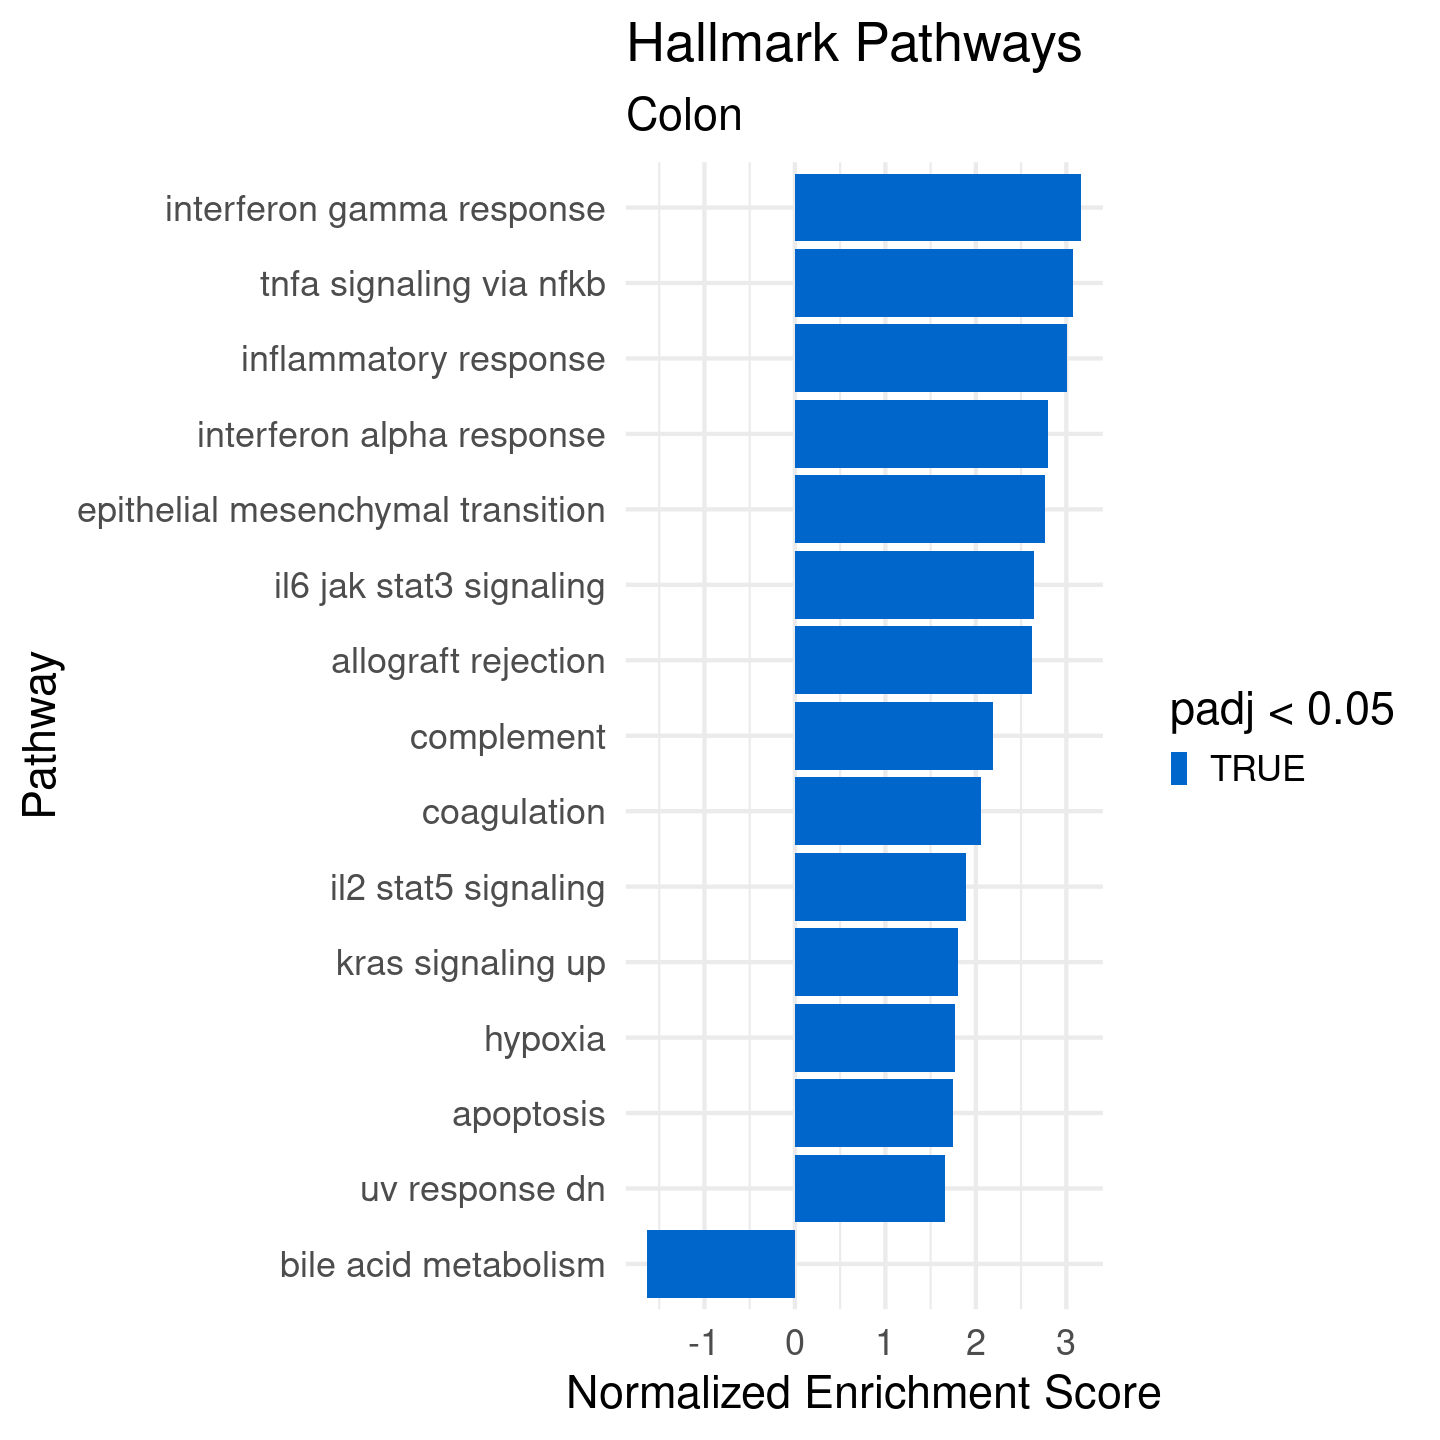

Values plotted in this chart, from the file beside it:
, pathway, pval, padj, ES, NES, nMoreExtreme, size, leadingEdge
1, HALLMARK_INTERFERON_GAMMA_RESPONSE, 0.001502, 0.00494, 0.6636, 3.165, 0, 199, c("FCGR1A", "CXCL10", "SOCS1", "GBP4", "…
2, HALLMARK_TNFA_SIGNALING_VIA_NFKB, 0.001515, 0.00494, 0.6454, 3.072, 0, 198, c("IL1B", "CXCL1", "INHBA", "CXCL6", "CX…
3, HALLMARK_INFLAMMATORY_RESPONSE, 0.001506, 0.00494, 0.6321, 3.005, 0, 193, c("AQP9", "CXCL8", "OSM", "IL1B", "INHBA…
4, HALLMARK_INTERFERON_ALPHA_RESPONSE, 0.001642, 0.00494, 0.6532, 2.797, 0, 97, c("CXCL10", "GBP4", "IRF1", "UBE2L6", "W…
5, HALLMARK_EPITHELIAL_MESENCHYMAL_TRANSITI…, 0.001497, 0.00494, 0.5789, 2.764, 0, 196, c("CXCL8", "CXCL1", "INHBA", "CXCL6", "C…
6, HALLMARK_IL6_JAK_STAT3_SIGNALING, 0.001689, 0.00494, 0.6331, 2.642, 0, 83, c("IL1B", "CXCL1", "CXCL3", "CXCL10", "T…
7, HALLMARK_ALLOGRAFT_REJECTION, 0.001506, 0.00494, 0.5524, 2.623, 0, 191, c("IL1B", "INHBA", "NOS2", "TLR2", "SOCS…
8, HALLMARK_COMPLEMENT, 0.001506, 0.00494, 0.4619, 2.194, 0, 191, c("S100A9", "CXCL1", "CFB", "IRF1", "IL6…
9, HALLMARK_COAGULATION, 0.00158, 0.00494, 0.4647, 2.053, 0, 118, c("CFB", "CTSK", "PLEK", "C2", "KLF7", "…
10, HALLMARK_IL2_STAT5_SIGNALING, 0.001506, 0.00494, 0.3984, 1.894, 0, 193, c("CXCL10", "SOCS1", "GBP4", "TGM2", "IL…
11, HALLMARK_KRAS_SIGNALING_UP, 0.001513, 0.00494, 0.3805, 1.807, 0, 190, c("IL1B", "INHBA", "PRDM1", "CXCL10", "C…
12, HALLMARK_HYPOXIA, 0.001506, 0.00494, 0.3737, 1.775, 0, 191, c("CCN1", "IL6", "ADM", "WSB1", "TGM2", …
13, HALLMARK_ANGIOGENESIS, 0.007435, 0.01162, 0.5192, 1.774, 3, 32, c("CXCL6", "FSTL1", "KCNJ8", "TIMP1", "M…
14, HALLMARK_APOPTOSIS, 0.001524, 0.00494, 0.3772, 1.742, 0, 157, c("IL1B", "IRF1", "IL6", "BTG2", "CFLAR"…
15, HALLMARK_UV_RESPONSE_DN, 0.003063, 0.00494, 0.3651, 1.663, 1, 144, c("ATXN1", "CCN1", "SERPINE1", "DUSP1", …
16, HALLMARK_HEDGEHOG_SIGNALING, 0.04267, 0.05927, 0.4224, 1.47, 22, 35, c("PML", "THY1", "RTN1", "NRCAM", "NRP2"…
17, HALLMARK_APICAL_JUNCTION, 0.1134, 0.135, 0.2513, 1.196, 75, 192, c("CD274", "SDC3", "ICAM1", "CDH11", "MD…
18, HALLMARK_KRAS_SIGNALING_DN, 0.1538, 0.1789, 0.253, 1.169, 101, 156, c("SLC6A14", "BTG2", "DCC", "CCR8", "CD8…
19, HALLMARK_TGF_BETA_SIGNALING, 0.2234, 0.2428, 0.2994, 1.146, 125, 53, c("RAB31", "SERPINE1", "PMEPA1", "JUNB",…
20, HALLMARK_PANCREAS_BETA_CELLS, 0.3989, 0.4155, 0.2929, 1.026, 214, 36, c("STXBP1", "PCSK1", "MAFB", "ABCC8", "E…
21, HALLMARK_MYOGENESIS, 0.584, 0.5959, 0.2035, 0.9483, 378, 172, c("COL6A3", "ADAM12", "ACSL1", "KIFC3", …
22, HALLMARK_APICAL_SURFACE, 0.6067, 0.6067, 0.2537, 0.9052, 323, 40, c("GAS1", "LYN", "THY1", "MDGA1", "SULF2…
23, HALLMARK_ANDROGEN_RESPONSE, 0.238, 0.2532, -0.2429, -1.112, 93, 100, c("PA2G4", "DBI", "XRCC6", "UBE2I", "KRT…
24, HALLMARK_ESTROGEN_RESPONSE_EARLY, 0.1598, 0.1815, -0.2252, -1.141, 53, 193, c("FKBP4", "PEX11A", "LAD1", "BLVRB", "S…
25, HALLMARK_WNT_BETA_CATENIN_SIGNALING, 0.1965, 0.2184, -0.3116, -1.179, 90, 38, c("DVL2", "HDAC2", "NOTCH1", "PPARD", "A…
26, HALLMARK_HEME_METABOLISM, 0.08163, 0.102, -0.2411, -1.218, 27, 188, c("PRDX2", "ALDH6A1", "BLVRB", "GMPS", "…
27, HALLMARK_CHOLESTEROL_HOMEOSTASIS, 0.0978, 0.1193, -0.2848, -1.234, 39, 74, c("GUSB", "CD9", "ETHE1", "ECH1", "FABP5…
28, HALLMARK_P53_PATHWAY, 0.05655, 0.0744, -0.2517, -1.273, 18, 195, c("NUDT15", "PCNA", "HINT1", "TPRKB", "B…
29, HALLMARK_PROTEIN_SECRETION, 0.04847, 0.0655, -0.2941, -1.336, 18, 96, c("KRT18", "ERGIC3", "MAPK1", "ZW10", "V…
30, HALLMARK_NOTCH_SIGNALING, 0.06737, 0.08637, -0.3789, -1.365, 31, 31, c("APH1A", "NOTCH1", "PPARD", "JAG1", "S…
31, HALLMARK_UV_RESPONSE_UP, 0.02053, 0.02933, -0.2849, -1.393, 6, 150, c("FKBP4", "STIP1", "DGAT1", "GRPEL1", "…
32, HALLMARK_SPERMATOGENESIS, 0.01266, 0.01862, -0.3256, -1.491, 4, 100, c("ZC3H14", "PEBP1", "NEK2", "CCNB2", "M…
33, HALLMARK_BILE_ACID_METABOLISM, 0.002571, 0.00494, -0.3536, -1.63, 0, 104, c("PEX11A", "PRDX5", "SLC27A2", "SLC22A1…
34, HALLMARK_PI3K_AKT_MTOR_SIGNALING, 0.002513, 0.00494, -0.3533, -1.634, 0, 103, c("CSNK2B", "PFN1", "PPP1CA", "SFN", "AR…
35, HALLMARK_ESTROGEN_RESPONSE_LATE, 0.00289, 0.00494, -0.3279, -1.656, 0, 186, c("FKBP4", "UGDH", "CD9", "COX6C", "CDC2…
36, HALLMARK_REACTIVE_OXYGEN_SPECIES_PATHWAY, 0.008949, 0.01356, -0.4185, -1.67, 3, 48, c("TXN", "MGST1", "NDUFA6", "PRDX2", "ND…
37, HALLMARK_UNFOLDED_PROTEIN_RESPONSE, 0.002674, 0.00494, -0.379, -1.749, 0, 112, c("RRP9", "KHSRP", "MTREX", "RPS14", "KI…
38, HALLMARK_GLYCOLYSIS, 0.002959, 0.00494, -0.3651, -1.85, 0, 193, c("FKBP4", "GUSB", "TXN", "SLC25A10", "M…
39, HALLMARK_MTORC1_SIGNALING, 0.002967, 0.00494, -0.3865, -1.974, 0, 200, c("STIP1", "TOMM40", "ATP5MC1", "HSPE1",…
40, HALLMARK_XENOBIOTIC_METABOLISM, 0.002865, 0.00494, -0.3945, -1.994, 0, 187, c("UGDH", "FABP1", "ALDH2", "NDRG2", "AH…
41, HALLMARK_PEROXISOME, 0.002538, 0.00494, -0.4826, -2.202, 0, 98, c("PEX11A", "PRDX5", "FIS1", "ECH1", "NU…
42, HALLMARK_MITOTIC_SPINDLE, 0.002976, 0.00494, -0.4413, -2.247, 0, 199, c("KIF23", "BIN1", "YWHAE", "KIF5B", "KI…
43, HALLMARK_FATTY_ACID_METABOLISM, 0.002809, 0.00494, -0.5216, -2.577, 0, 153, c("IDH3B", "FH", "UGDH", "HSP90AA1", "FA…
44, HALLMARK_ADIPOGENESIS, 0.002976, 0.00494, -0.5512, -2.789, 0, 195, c("SLC5A6", "IMMT", "NDUFB7", "NDUFS3", …
45, HALLMARK_DNA_REPAIR, 0.002899, 0.00494, -0.5997, -2.926, 0, 148, c("MPC2", "VPS28", "ALYREF", "EDF1", "PC…
46, HALLMARK_MYC_TARGETS_V2, 0.002288, 0.00494, -0.7279, -3.014, 0, 58, c("PA2G4", "HSPE1", "HSPD1", "RRP9", "PH…
47, HALLMARK_G2M_CHECKPOINT, 0.002924, 0.00494, -0.608, -3.098, 0, 198, c("CKS2", "SRSF1", "E2F4", "KIF23", "CDC…
48, HALLMARK_E2F_TARGETS, 0.002967, 0.00494, -0.6343, -3.239, 0, 200, c("PA2G4", "CKS2", "SRSF1", "MCM7", "CDC…
49, HALLMARK_MYC_TARGETS_V1, 0.002967, 0.00494, -0.7504, -3.831, 0, 200, c("PA2G4", "PHB2", "HSPE1", "HSPD1", "TU…
50, HALLMARK_OXIDATIVE_PHOSPHORYLATION, 0.002967, 0.00494, -0.7821, -3.993, 0, 200, c("IDH3B", "ATP5F1A", "ATP5MC1", "ATP5ME…
